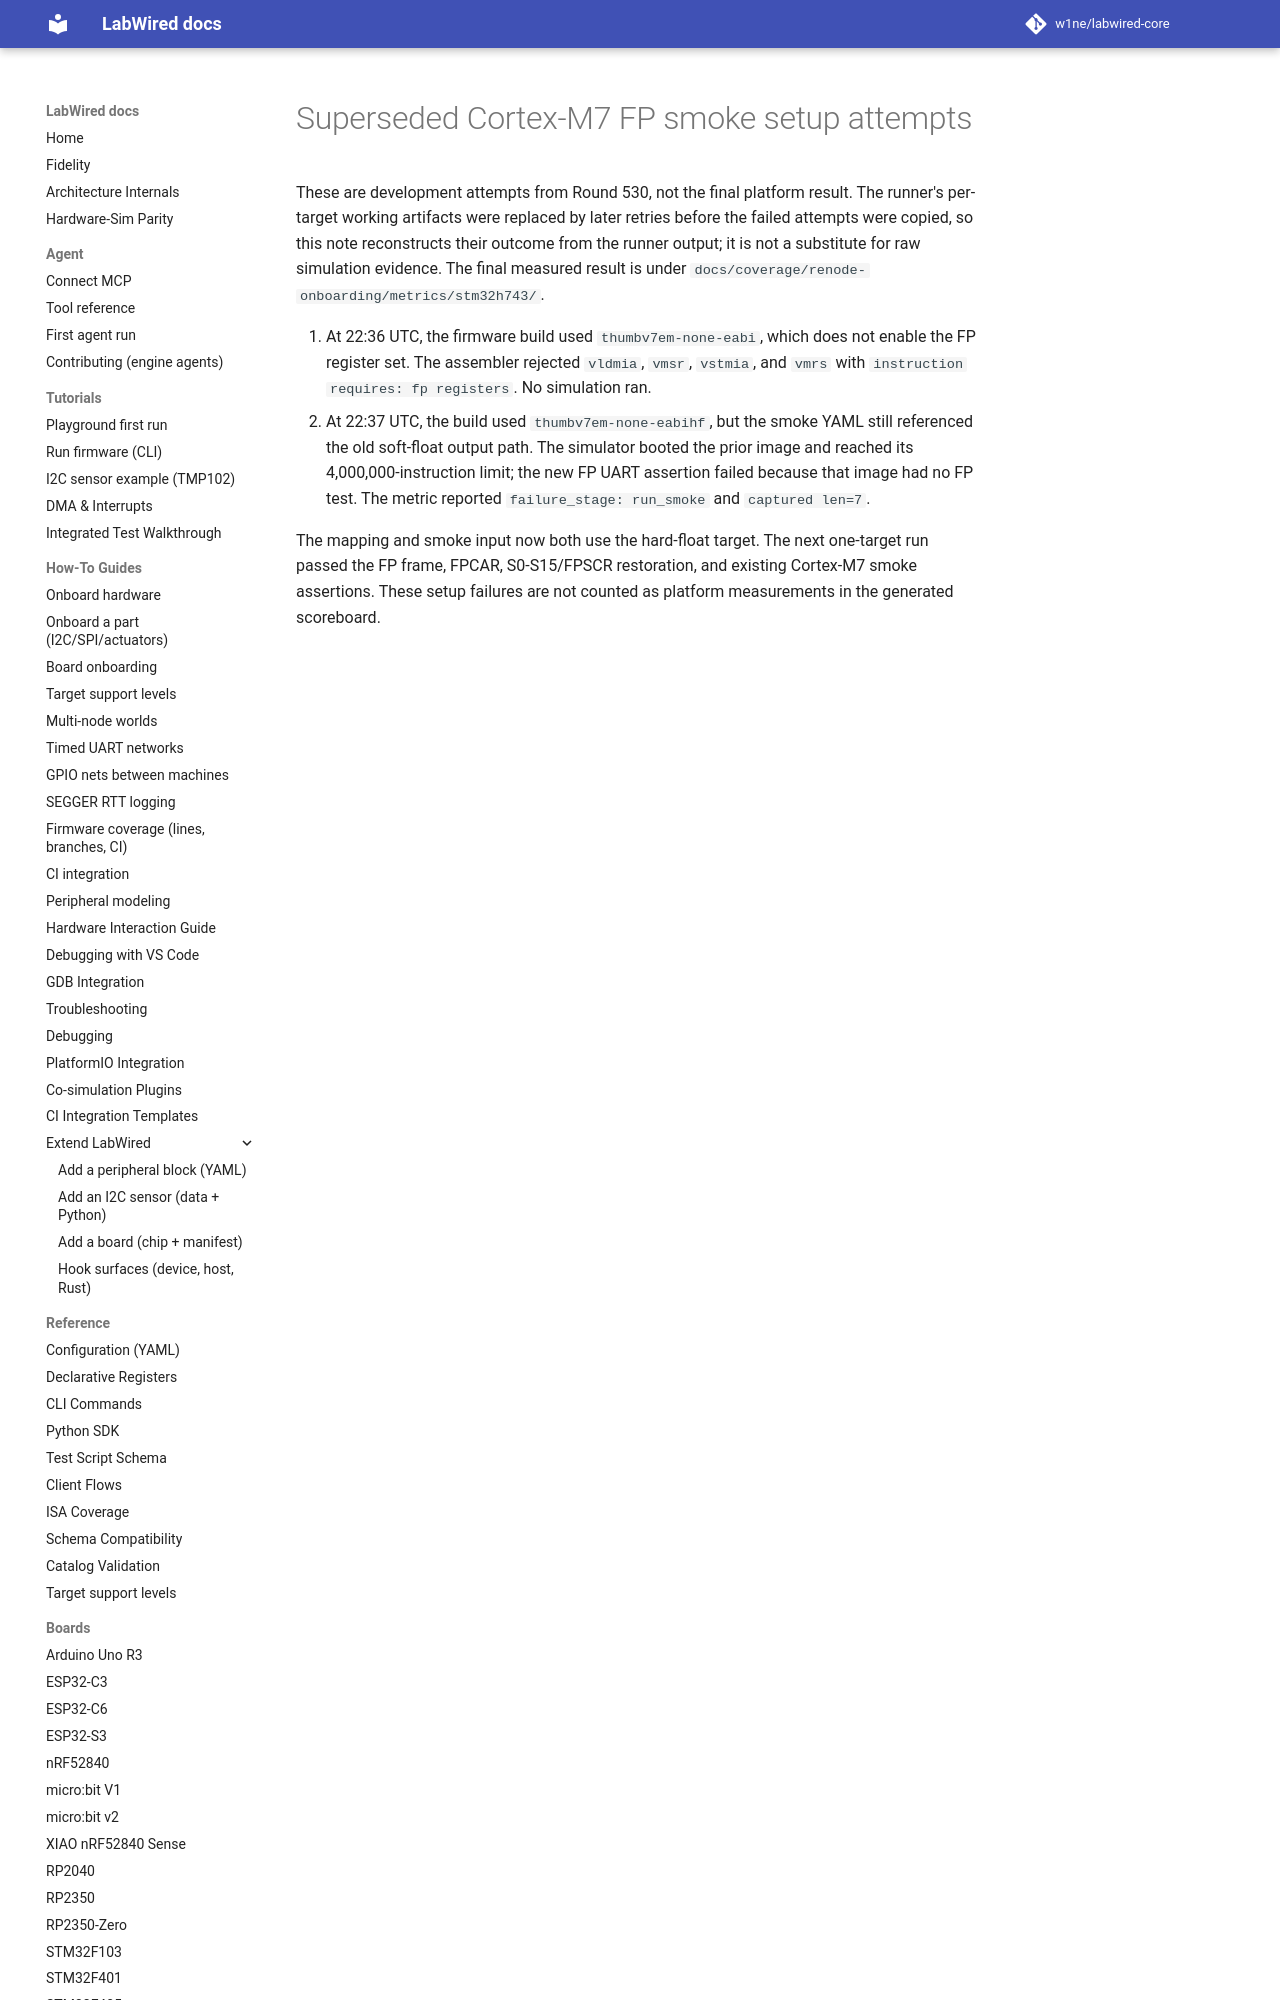

repository: CrispStrobe/labwired-core · page: coverage/renode-onboarding/attempt-history/stm32h743/2026-11-10-fp-frame-smoke-setup-failures/index.html · generator: mkdocs

# Superseded Cortex-M7 FP smoke setup attempts

These are development attempts from Round 530, not the final platform result. The
runner's per-target working artifacts were replaced by later retries before the
failed attempts were copied, so this note reconstructs their outcome from the
runner output; it is not a substitute for raw simulation evidence. The final
measured result is under `docs/coverage/renode-onboarding/metrics/stm32h743/`.
